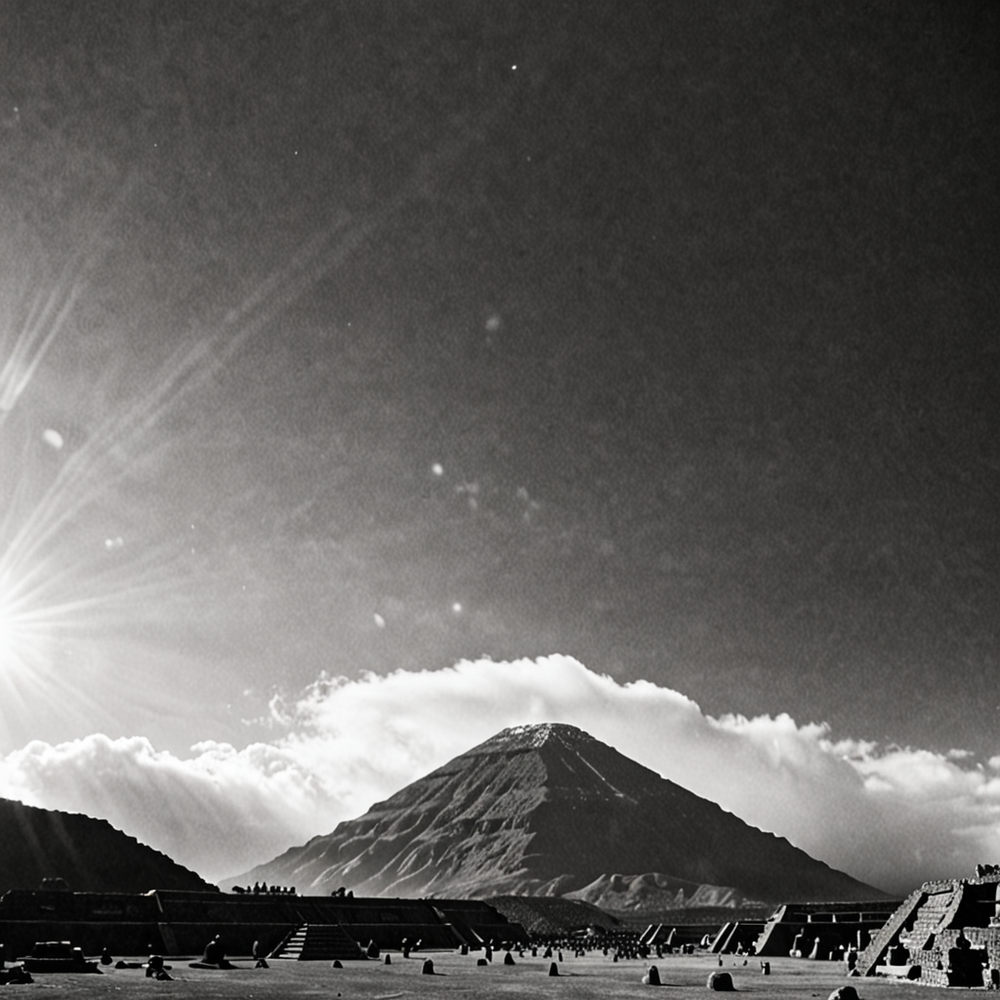
Generation parameters embedded in this image by AUTOMATIC1111 Stable Diffusion web UI or a fork of it (Forge, ...) (PNG 'parameters' text chunk):
In the Stargazer's Refuge beneath the Veil of Storms,Glittering glaciers sparkle under the Arctic sun,Teotihuacán,Foggy sky,Monochrome Black and white contrast tone texture detailed,epic Detailed illustration vibrant extremely hyper aesthetic,Warm lighting,Lomo Effect,Lifestyle Photography,Vintage Film Noir Lighting
Negative prompt: drawing, painting, crayon, sketch, graphite, impressionist, noisy, blurry, soft, deformed, ugly
Steps: 20, Sampler: DPM++ 2M, Schedule type: Karras, CFG scale: 2, Seed: 895562735, Size: 1024x1024, Model hash: 6f228e128a, Model: forrealxl_v05, Style Selector Enabled: True, Style Selector Randomize: True, Style Selector Style: Street Fighter, CreaPrompt random From categories: "Landscapes, outdoors, locations, Sky_Malapris, realistic_style, image_quality, lighting, effects_AdelAI_Realistic, styles_AdelAI_Realistic, lighting_AdelAI_Realitic", Version: v1.9.4